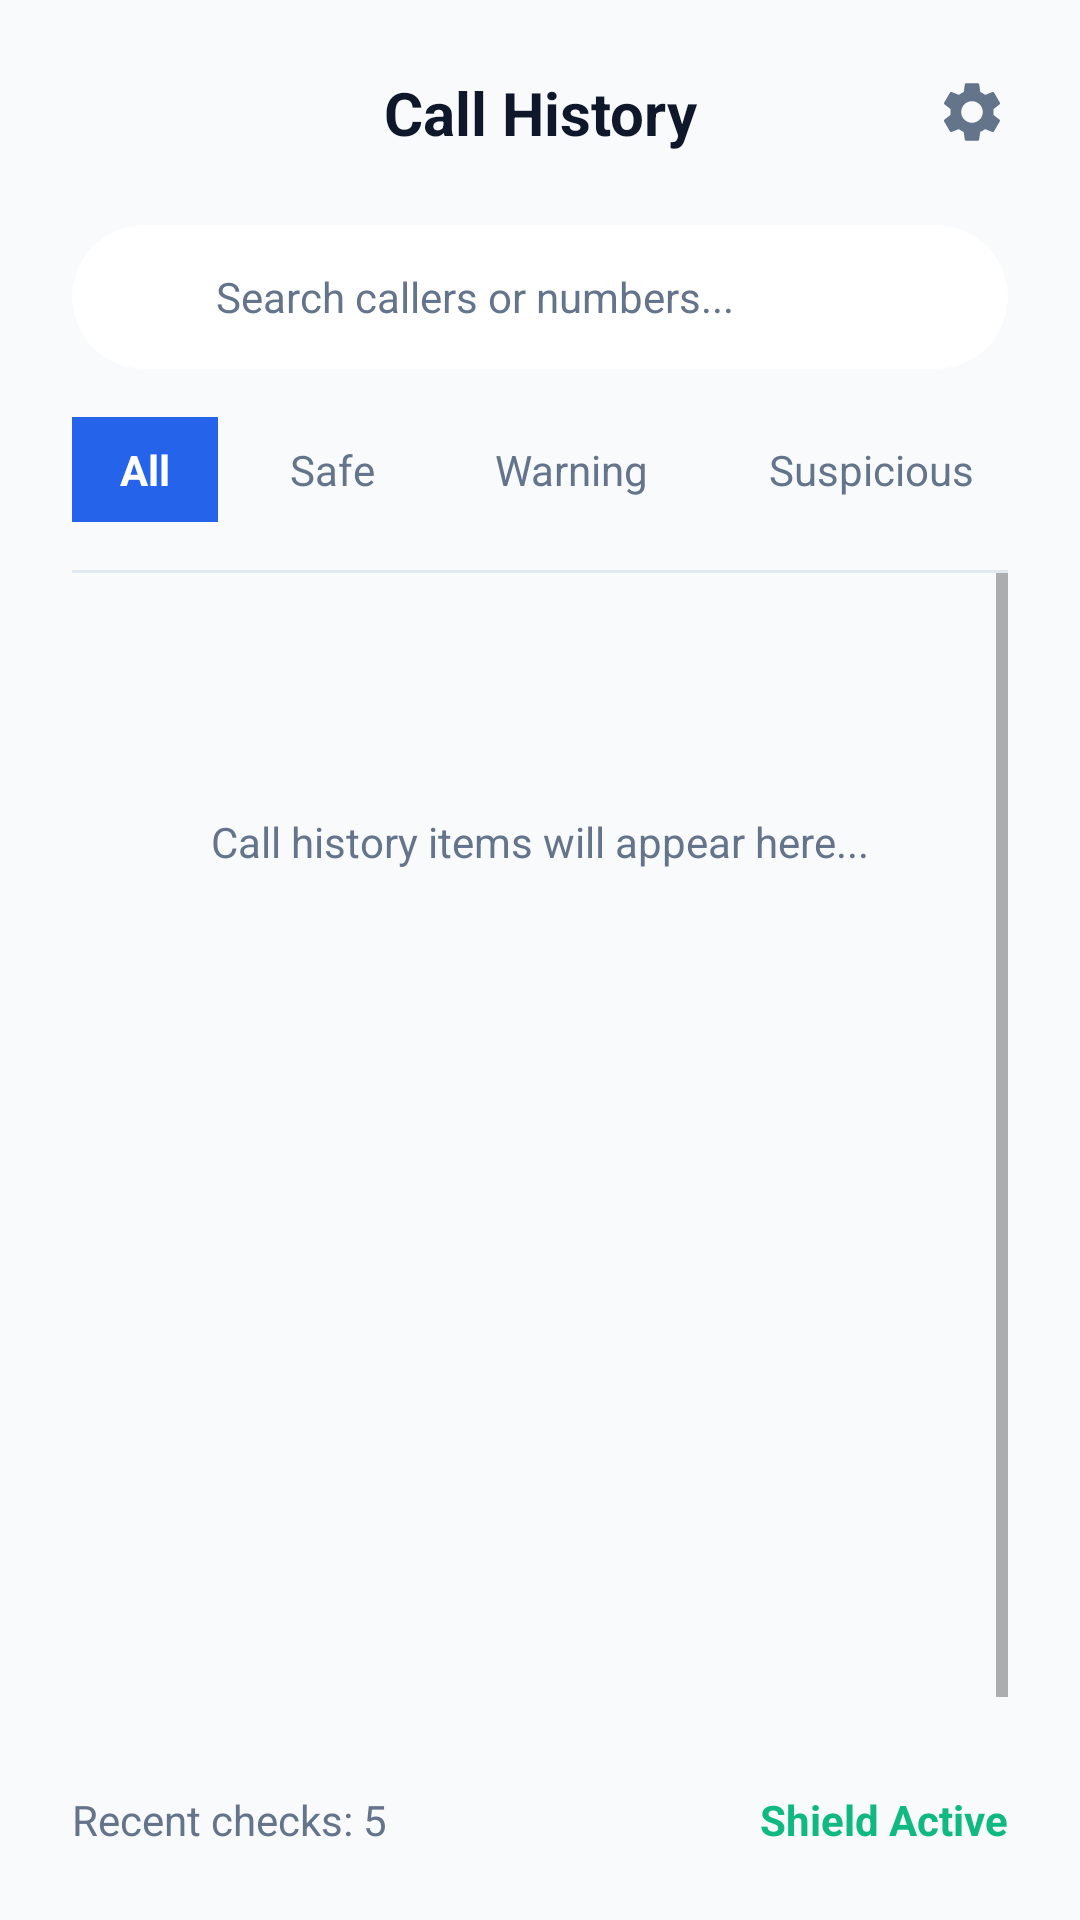

Write the Android layout XML for this screen, with the resource values it uses.
<!-- AndroidManifest.xml: application theme Theme.VoiceShield -->
<!-- res/layout/fragment_calls.xml -->
<?xml version="1.0" encoding="utf-8"?>
<LinearLayout xmlns:android="http://schemas.android.com/apk/res/android"
    xmlns:app="http://schemas.android.com/apk/res-auto"
    android:layout_width="match_parent"
    android:layout_height="match_parent"
    android:orientation="vertical"
    android:background="@color/bg_light"
    android:padding="24dp">

    
    <LinearLayout
        android:layout_width="match_parent"
        android:layout_height="wrap_content"
        android:orientation="horizontal"
        android:gravity="center_vertical">
        <ImageView
            android:layout_width="24dp"
            android:layout_height="24dp"
            android:src="@drawable/ic_home" 
            app:tint="@color/text_primary"/>
        <TextView
            android:layout_width="0dp"
            android:layout_height="wrap_content"
            android:layout_weight="1"
            android:text="Call History"
            android:textColor="@color/text_primary"
            android:textSize="20sp"
            android:textStyle="bold"
            android:textAlignment="center" />
        <ImageView
            android:layout_width="24dp"
            android:layout_height="24dp"
            android:src="@drawable/ic_settings" 
            app:tint="@color/text_secondary"/>
    </LinearLayout>

    
    <androidx.cardview.widget.CardView
        android:layout_width="match_parent"
        android:layout_height="48dp"
        android:layout_marginTop="24dp"
        app:cardCornerRadius="24dp"
        app:cardBackgroundColor="@color/card_bg"
        app:cardElevation="0dp"
        app:strokeWidth="1dp"
        app:strokeColor="#E2E8F0">
        <LinearLayout
            android:layout_width="match_parent"
            android:layout_height="match_parent"
            android:orientation="horizontal"
            android:gravity="center_vertical"
            android:paddingHorizontal="16dp">
            <ImageView
                android:layout_width="20dp"
                android:layout_height="20dp"
                android:src="@drawable/ic_home"
                app:tint="@color/text_secondary" />
            <TextView
                android:layout_width="wrap_content"
                android:layout_height="wrap_content"
                android:text="Search callers or numbers..."
                android:textColor="@color/text_secondary"
                android:layout_marginStart="12dp" />
        </LinearLayout>
    </androidx.cardview.widget.CardView>

    
    <HorizontalScrollView
        android:layout_width="match_parent"
        android:layout_height="wrap_content"
        android:layout_marginTop="16dp"
        android:scrollbars="none">
        <LinearLayout
            android:layout_width="wrap_content"
            android:layout_height="wrap_content"
            android:orientation="horizontal">
            <TextView
                android:layout_width="wrap_content"
                android:layout_height="wrap_content"
                android:background="@color/trustvoice_primary"
                android:text="All"
                android:textColor="@color/text_white"
                android:textStyle="bold"
                android:paddingHorizontal="16dp"
                android:paddingVertical="8dp" />
            <TextView
                android:layout_width="wrap_content"
                android:layout_height="wrap_content"
                android:text="Safe"
                android:textColor="@color/text_secondary"
                android:paddingHorizontal="16dp"
                android:paddingVertical="8dp"
                android:layout_marginStart="8dp" />
            <TextView
                android:layout_width="wrap_content"
                android:layout_height="wrap_content"
                android:text="Warning"
                android:textColor="@color/text_secondary"
                android:paddingHorizontal="16dp"
                android:paddingVertical="8dp"
                android:layout_marginStart="8dp" />
            <TextView
                android:layout_width="wrap_content"
                android:layout_height="wrap_content"
                android:text="Suspicious"
                android:textColor="@color/text_secondary"
                android:paddingHorizontal="16dp"
                android:paddingVertical="8dp"
                android:layout_marginStart="8dp" />
        </LinearLayout>
    </HorizontalScrollView>

    <View
        android:layout_width="match_parent"
        android:layout_height="1dp"
        android:background="#E2E8F0"
        android:layout_marginTop="16dp" />

    
    <ScrollView
        android:layout_width="match_parent"
        android:layout_height="0dp"
        android:layout_weight="1"
        android:fillViewport="true">
        <LinearLayout
            android:layout_width="match_parent"
            android:layout_height="wrap_content"
            android:orientation="vertical"
            android:layout_marginTop="16dp">
            
            <TextView
                android:layout_width="wrap_content"
                android:layout_height="wrap_content"
                android:text="Call history items will appear here..."
                android:textColor="@color/text_secondary"
                android:layout_gravity="center"
                android:layout_marginTop="64dp" />
                
        </LinearLayout>
    </ScrollView>

    
    <LinearLayout
        android:layout_width="match_parent"
        android:layout_height="wrap_content"
        android:orientation="horizontal"
        android:gravity="center_vertical"
        android:paddingTop="16dp"
        android:background="@color/bg_light">
        <TextView
            android:layout_width="0dp"
            android:layout_height="wrap_content"
            android:layout_weight="1"
            android:text="Recent checks: 5"
            android:textColor="@color/text_secondary" />
        <TextView
            android:layout_width="wrap_content"
            android:layout_height="wrap_content"
            android:text="Shield Active"
            android:textColor="@color/status_safe"
            android:textStyle="bold" />
    </LinearLayout>

</LinearLayout>
<!-- resources referenced by this layout -->
<resources>
  <color name="bg_light">#F8FAFC</color>
  <color name="card_bg">#FFFFFF</color>
  <color name="status_safe">#10B981</color>
  <color name="text_primary">#0F172A</color>
  <color name="text_secondary">#64748B</color>
  <color name="text_white">#FFFFFF</color>
  <color name="trustvoice_primary">#2563EB</color>
  <!-- drawable ic_settings (drawable) -->
  <vector xmlns:android="http://schemas.android.com/apk/res/android"
      android:width="24dp"
      android:height="24dp"
      android:viewportWidth="24"
      android:viewportHeight="24">
      <path
          android:fillColor="#000000"
          android:pathData="M19.14,12.94c0.04,-0.3 0.06,-0.61 0.06,-0.94 0,-0.32 -0.02,-0.64 -0.06,-0.94l2.03,-1.58c0.18,-0.14 0.23,-0.41 0.12,-0.61l-1.92,-3.32c-0.12,-0.22 -0.37,-0.29 -0.59,-0.22l-2.39,0.96c-0.5,-0.38 -1.03,-0.7 -1.62,-0.94L14.4,2.81c-0.04,-0.24 -0.24,-0.41 -0.48,-0.41h-3.84c-0.24,0 -0.43,0.17 -0.47,0.41L9.25,5.35C8.66,5.59 8.12,5.92 7.63,6.29L5.24,5.33c-0.22,-0.08 -0.47,0 -0.59,0.22L2.73,8.87C2.62,9.08 2.66,9.34 2.86,9.48l2.03,1.58C4.84,11.36 4.8,11.69 4.8,12s0.02,0.64 0.06,0.94l-2.03,1.58c-0.18,0.14 -0.23,0.41 -0.12,0.61l1.92,3.32c0.12,0.22 0.37,0.29 0.59,0.22l2.39,-0.96c0.5,0.38 1.03,0.7 1.62,0.94l0.36,2.54c0.05,0.24 0.24,0.41 0.48,0.41h3.84c0.24,0 0.43,-0.17 0.47,-0.41l0.36,-2.54c0.59,-0.24 1.13,-0.56 1.62,-0.94l2.39,0.96c0.22,0.08 0.47,0 0.59,-0.22l1.92,-3.32c0.12,-0.22 0.07,-0.49 -0.12,-0.61l-2.01,-1.58zM12,15.6c-1.98,0 -3.6,-1.62 -3.6,-3.6s1.62,-3.6 3.6,-3.6 3.6,1.62 3.6,3.6 -1.62,3.6 -3.6,3.6z" />
  </vector>
  <style name="Theme.VoiceShield" parent="Theme.MaterialComponents.DayNight.NoActionBar">
          
          <item name="colorPrimary">@color/trustvoice_primary</item>
          <item name="colorPrimaryVariant">@color/trustvoice_primary_dark</item>
          <item name="colorOnPrimary">@color/text_white</item>
          
          
          <item name="colorSecondary">@color/trustvoice_secondary</item>
          <item name="colorSecondaryVariant">@color/trustvoice_accent</item>
          <item name="colorOnSecondary">@color/text_white</item>
          
          
          <item name="android:statusBarColor">@color/bg_light</item>
          <item name="android:windowLightStatusBar">true</item>
          
          
          <item name="android:windowBackground">@color/bg_light</item>
          <item name="colorSurface">@color/card_bg</item>
          <item name="colorOnSurface">@color/text_primary</item>
          
          
          <item name="fontFamily">sans-serif</item>
      </style>
  <color name="trustvoice_primary_dark">#1D4ED8</color>
  <color name="trustvoice_secondary">#3B82F6</color>
  <color name="trustvoice_accent">#60A5FA</color>
</resources>
